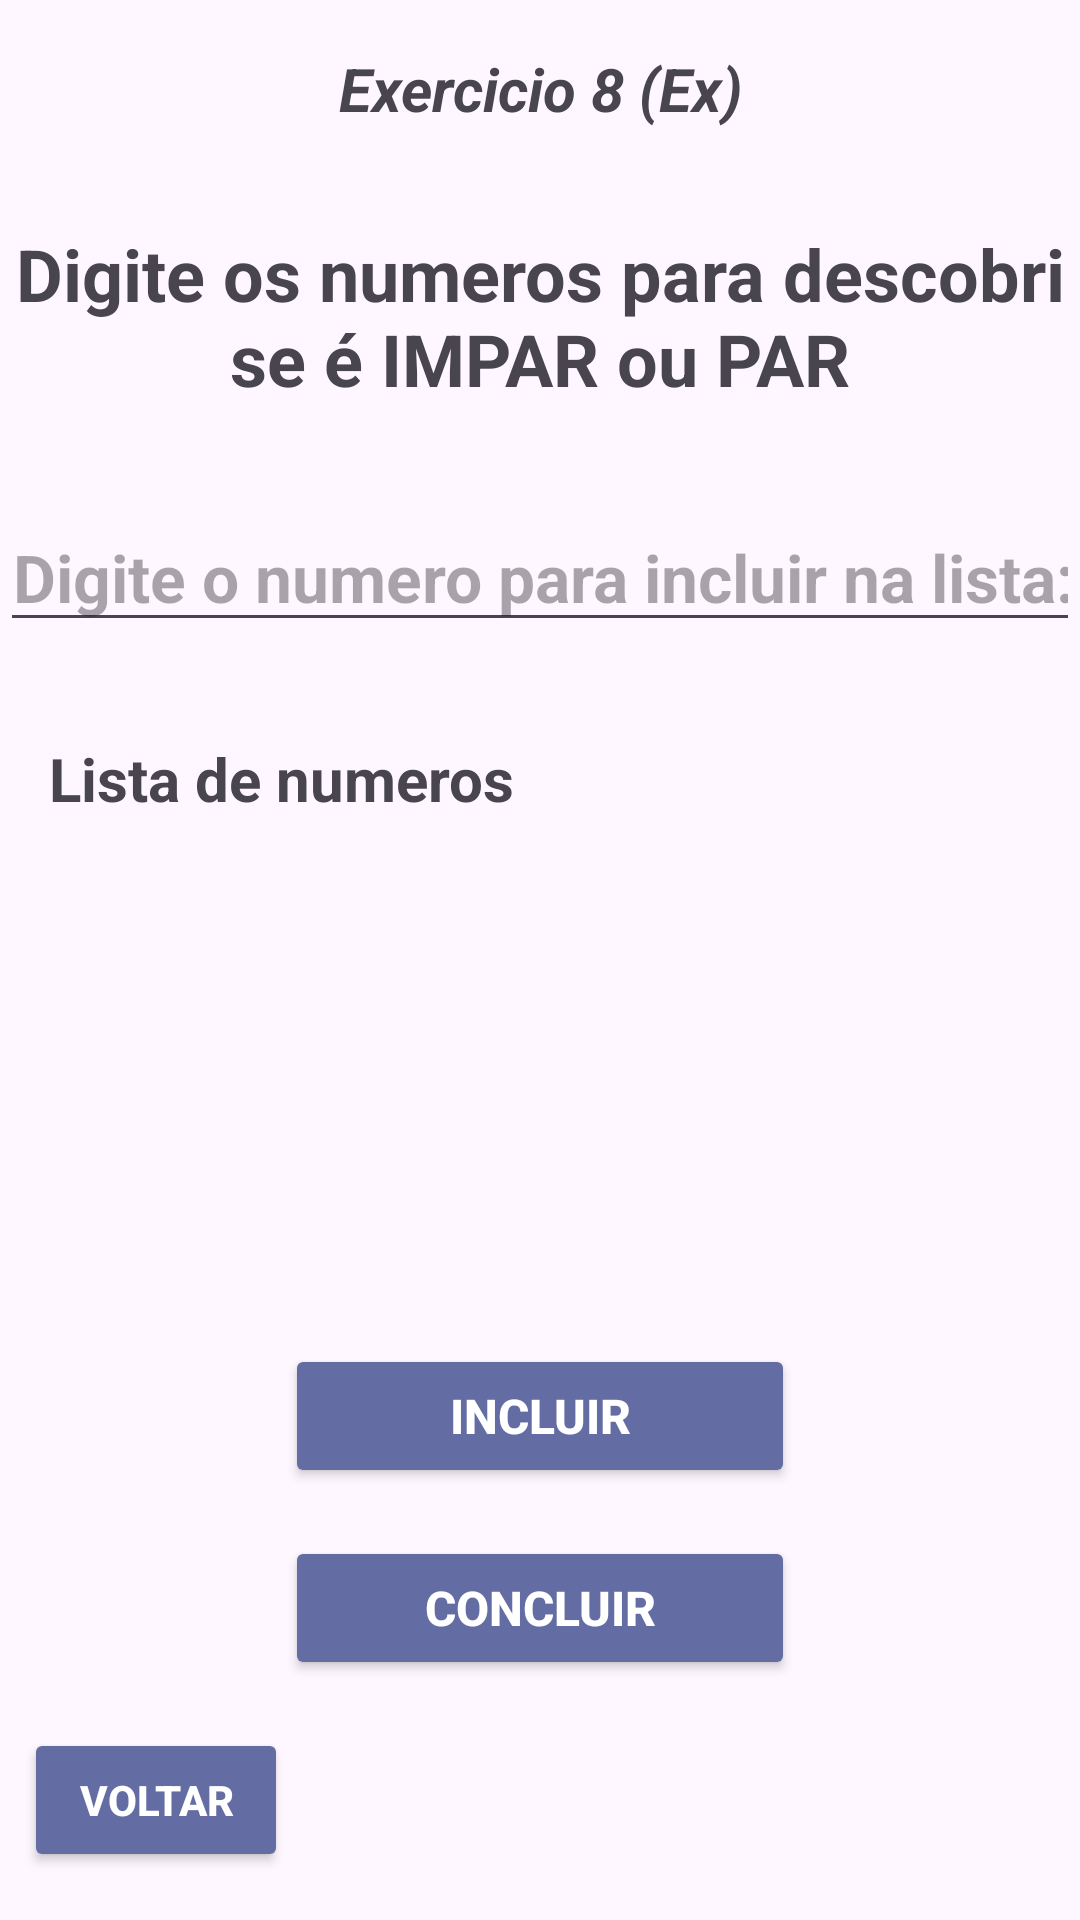

Layout XML and referenced resources for this Android screen:
<!-- AndroidManifest.xml: application theme Theme.ExerciciosDoLucas -->
<!-- res/layout/activity_exercise_eight_part_one.xml -->
<?xml version="1.0" encoding="utf-8"?>
<androidx.constraintlayout.widget.ConstraintLayout xmlns:android="http://schemas.android.com/apk/res/android"
    xmlns:app="http://schemas.android.com/apk/res-auto"
    xmlns:tools="http://schemas.android.com/tools"
    android:layout_width="match_parent"
    android:layout_height="match_parent"
    tools:context=".ExerciseEightPartOne">

    <TextView
        android:id="@+id/textView11"
        android:layout_width="wrap_content"
        android:layout_height="wrap_content"
        android:layout_marginStart="8dp"
        android:layout_marginTop="16dp"
        android:layout_marginEnd="8dp"
        android:text="@string/exc8"
        android:textAlignment="center"
        android:textSize="20sp"
        android:textStyle="bold|italic"
        app:layout_constraintEnd_toEndOf="parent"
        app:layout_constraintStart_toStartOf="parent"
        app:layout_constraintTop_toTopOf="parent" />

    <TextView
        android:id="@+id/textView19"
        android:layout_width="wrap_content"
        android:layout_height="wrap_content"
        android:layout_marginStart="8dp"
        android:layout_marginTop="32dp"
        android:layout_marginEnd="8dp"
        android:text="@string/title8"
        android:textAlignment="center"
        android:textAllCaps="false"
        android:textSize="24sp"
        android:textStyle="bold"
        app:layout_constraintEnd_toEndOf="parent"
        app:layout_constraintStart_toStartOf="parent"
        app:layout_constraintTop_toBottomOf="@+id/textView11" />

    <EditText
        android:id="@+id/editNumbList"
        android:layout_width="wrap_content"
        android:layout_height="wrap_content"
        android:layout_marginStart="8dp"
        android:layout_marginTop="32dp"
        android:layout_marginEnd="8dp"
        android:hint="@string/digitNumber"
        android:inputType="number"
        android:maxLength="5"
        android:textAlignment="center"
        android:textAllCaps="false"
        android:textSize="22sp"
        android:textStyle="bold"
        app:layout_constraintEnd_toEndOf="parent"
        app:layout_constraintStart_toStartOf="parent"
        app:layout_constraintTop_toBottomOf="@+id/textView19" />

    <TextView
        android:id="@+id/textNumbList"
        android:layout_width="wrap_content"
        android:layout_height="wrap_content"
        android:layout_marginStart="16dp"
        android:layout_marginTop="32dp"
        android:text="@string/numbList"
        android:textAlignment="center"
        android:textSize="20sp"
        android:textStyle="bold"
        app:layout_constraintStart_toStartOf="parent"
        app:layout_constraintTop_toBottomOf="@+id/editNumbList" />

    <Button
        android:id="@+id/includedButton"
        android:layout_width="170dp"
        android:layout_height="wrap_content"
        android:layout_marginBottom="16dp"
        android:backgroundTint="@color/butonExcs"
        android:text="@string/incluirButton"
        android:textAlignment="center"
        android:textAllCaps="true"
        android:textColor="#FFFFFF"
        android:textSize="16sp"
        android:textStyle="bold"
        app:layout_constraintBottom_toTopOf="@+id/concluir_Button"
        app:layout_constraintEnd_toEndOf="parent"
        app:layout_constraintStart_toStartOf="parent" />

    <Button
        android:id="@+id/concluir_Button"
        android:layout_width="170dp"
        android:layout_height="wrap_content"
        android:layout_marginStart="8dp"
        android:layout_marginEnd="8dp"
        android:layout_marginBottom="80dp"
        android:backgroundTint="@color/butonExcs"
        android:text="@string/Concluir"
        android:textAlignment="center"
        android:textAllCaps="true"
        android:textColor="#FFFFFF"
        android:textSize="16sp"
        android:textStyle="bold"
        app:layout_constraintBottom_toBottomOf="parent"
        app:layout_constraintEnd_toEndOf="parent"
        app:layout_constraintStart_toStartOf="parent" />

    <Button
        android:id="@+id/backButton"
        android:layout_width="wrap_content"
        android:layout_height="wrap_content"
        android:layout_marginStart="8dp"
        android:layout_marginBottom="16dp"
        android:backgroundTint="@color/butonExcs"
        android:text="@string/Back"
        android:textAlignment="center"
        android:textAllCaps="true"
        android:textColor="#FFFFFF"
        android:textStyle="bold"
        app:layout_constraintBottom_toBottomOf="parent"
        app:layout_constraintStart_toStartOf="parent" />
</androidx.constraintlayout.widget.ConstraintLayout>
<!-- resources referenced by this layout -->
<resources>
  <color name="butonExcs">#636DA3</color>
  <string name="Back">Voltar</string>
  <string name="Concluir">Concluir</string>
  <string name="digitNumber">Digite o numero para incluir na lista:</string>
  <string name="exc8">Exercicio 8 (Ex)</string>
  <string name="incluirButton">Incluir</string>
  <string name="numbList">Lista de numeros</string>
  <string name="title8">Digite os numeros para descobri se é "IMPAR ou PAR"</string>
  <style name="Theme.ExerciciosDoLucas" parent="Base.Theme.ExerciciosDoLucas" />
  <style name="Base.Theme.ExerciciosDoLucas" parent="Theme.Material3.DayNight">
          
          
      </style>
</resources>
